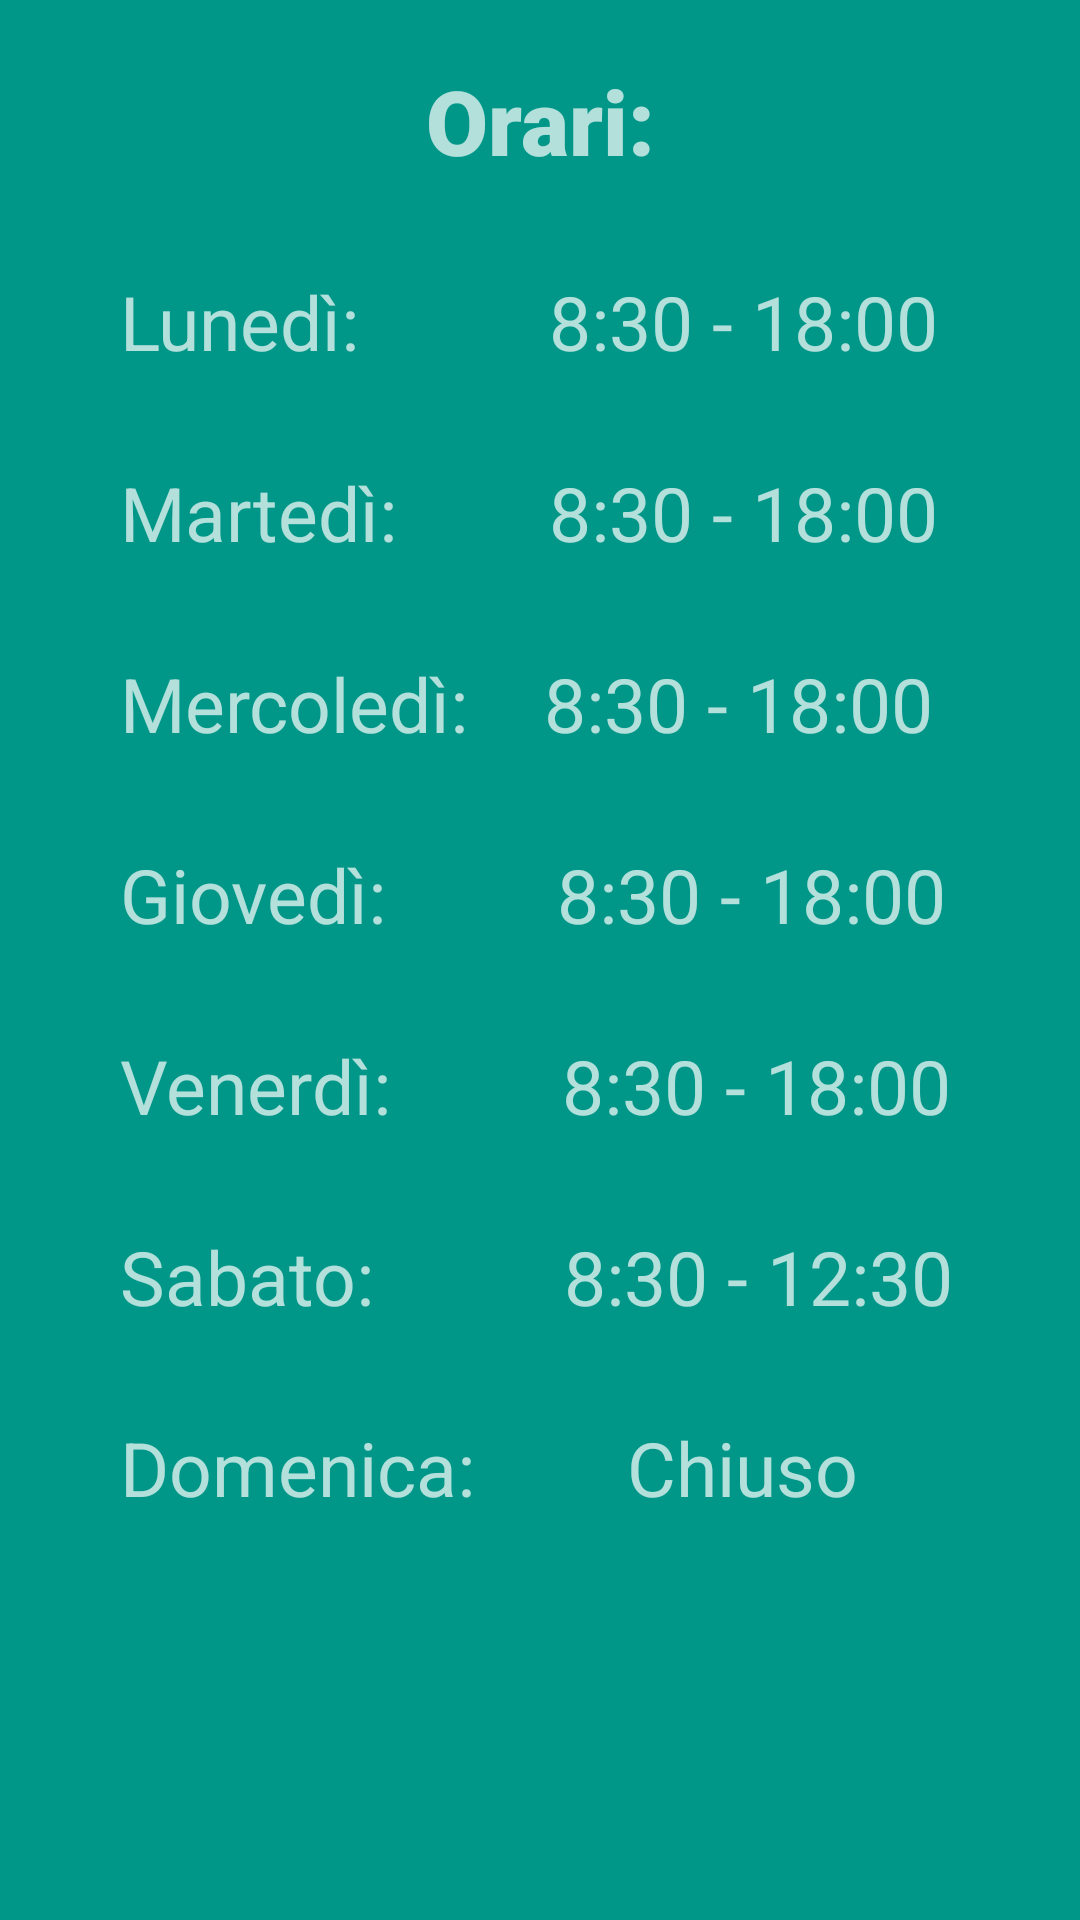

The Android layout XML behind this screen, and the referenced resources:
<!-- AndroidManifest.xml: application theme AppTheme.Green -->
<!-- res/layout/activity_orari.xml -->
<?xml version="1.0" encoding="utf-8"?>
<android.support.constraint.ConstraintLayout xmlns:android="http://schemas.android.com/apk/res/android"
    xmlns:app="http://schemas.android.com/apk/res-auto"
    xmlns:tools="http://schemas.android.com/tools"
    android:layout_width="match_parent"
    android:layout_height="match_parent"
    tools:context=".OrariActivity">


    <LinearLayout
        android:id="@+id/linearLayout"
        android:layout_width="0dp"
        android:layout_height="0dp"
        android:background="#009688"
        android:orientation="vertical"
        app:layout_constraintBottom_toBottomOf="parent"
        app:layout_constraintEnd_toEndOf="parent"
        app:layout_constraintStart_toStartOf="parent"
        app:layout_constraintTop_toTopOf="parent">

        <TextView
            android:id="@+id/textView4"
            android:layout_width="match_parent"
            android:layout_height="wrap_content"
            android:fontFamily="sans-serif-black"
            android:gravity="center"
            android:paddingTop="20dp"
            android:text="Orari:"
            android:textSize="30sp" />


        <TextView
            android:id="@+id/OrarioLunedi"
            android:layout_width="wrap_content"
            android:layout_height="wrap_content"
            android:layout_centerInParent="true"
            android:layout_marginStart="40dp"
            android:layout_marginTop="30dp"
            android:text="Lunedì:          8:30 - 18:00"
            android:textSize="25sp" />

        <TextView
            android:id="@+id/OrarioMartedi"
            android:layout_width="wrap_content"
            android:layout_height="wrap_content"
            android:layout_centerInParent="true"
            android:layout_marginStart="40dp"
            android:layout_marginTop="30dp"
            android:text="Martedì:        8:30 - 18:00"
            android:textSize="25sp" />

        <TextView
            android:id="@+id/OrarioMercoledi"
            android:layout_width="wrap_content"
            android:layout_height="wrap_content"
            android:layout_centerInParent="true"
            android:layout_marginStart="40dp"
            android:layout_marginTop="30dp"
            android:text="Mercoledì:    8:30 - 18:00"
            android:textSize="25sp" />

        <TextView
            android:id="@+id/OrarioGiovedi"
            android:layout_width="wrap_content"
            android:layout_height="wrap_content"
            android:layout_centerInParent="true"
            android:layout_marginStart="40dp"
            android:layout_marginTop="30dp"
            android:text="Giovedì:         8:30 - 18:00"
            android:textSize="25sp" />

        <TextView
            android:id="@+id/OrarioVenedi"
            android:layout_width="wrap_content"
            android:layout_height="wrap_content"
            android:layout_centerInParent="true"
            android:layout_marginStart="40dp"
            android:layout_marginTop="30dp"
            android:text="Venerdì:         8:30 - 18:00"
            android:textSize="25sp" />

        <TextView
            android:id="@+id/OrarioSabato"
            android:layout_width="wrap_content"
            android:layout_height="wrap_content"
            android:layout_centerInParent="true"
            android:layout_marginStart="40dp"
            android:layout_marginTop="30dp"
            android:text="Sabato:          8:30 - 12:30"
            android:textSize="25sp" />

        <TextView
            android:id="@+id/OrarioDomenica"
            android:layout_width="wrap_content"
            android:layout_height="wrap_content"
            android:layout_centerInParent="true"
            android:layout_marginStart="40dp"
            android:layout_marginTop="30dp"
            android:text="Domenica:        Chiuso"
            android:textSize="25sp" />




    </LinearLayout>


</android.support.constraint.ConstraintLayout>
<!-- resources referenced by this layout -->
<resources>
  <style name="AppTheme.Green" parent="Theme.AppCompat.NoActionBar">
          <item name="colorPrimary">@color/primary</item>
          <item name="colorPrimaryDark">@color/primary_dark</item>
          <item name="colorAccent">@color/accent</item>
  
          <item name="android:windowBackground">@color/primary</item>
  
          <item name="colorControlNormal">@color/iron</item>
          <item name="colorControlActivated">@color/white</item>
          <item name="colorControlHighlight">@color/white</item>
          <item name="android:textColorHint">@color/iron</item>
  
          <item name="colorButtonNormal">@color/colorAccent</item>
          <item name="android:colorButtonNormal" tools:targetApi="lollipop">@color/colorAccent</item>
      </style>
  <color name="primary">#009688</color>
  <color name="primary_dark">#00675b</color>
  <color name="accent">#FFFFFF</color>
  <color name="iron">#CCCCCC</color>
  <color name="white">#FFFFFF</color>
  <color name="colorAccent">#FFC107</color>
</resources>
